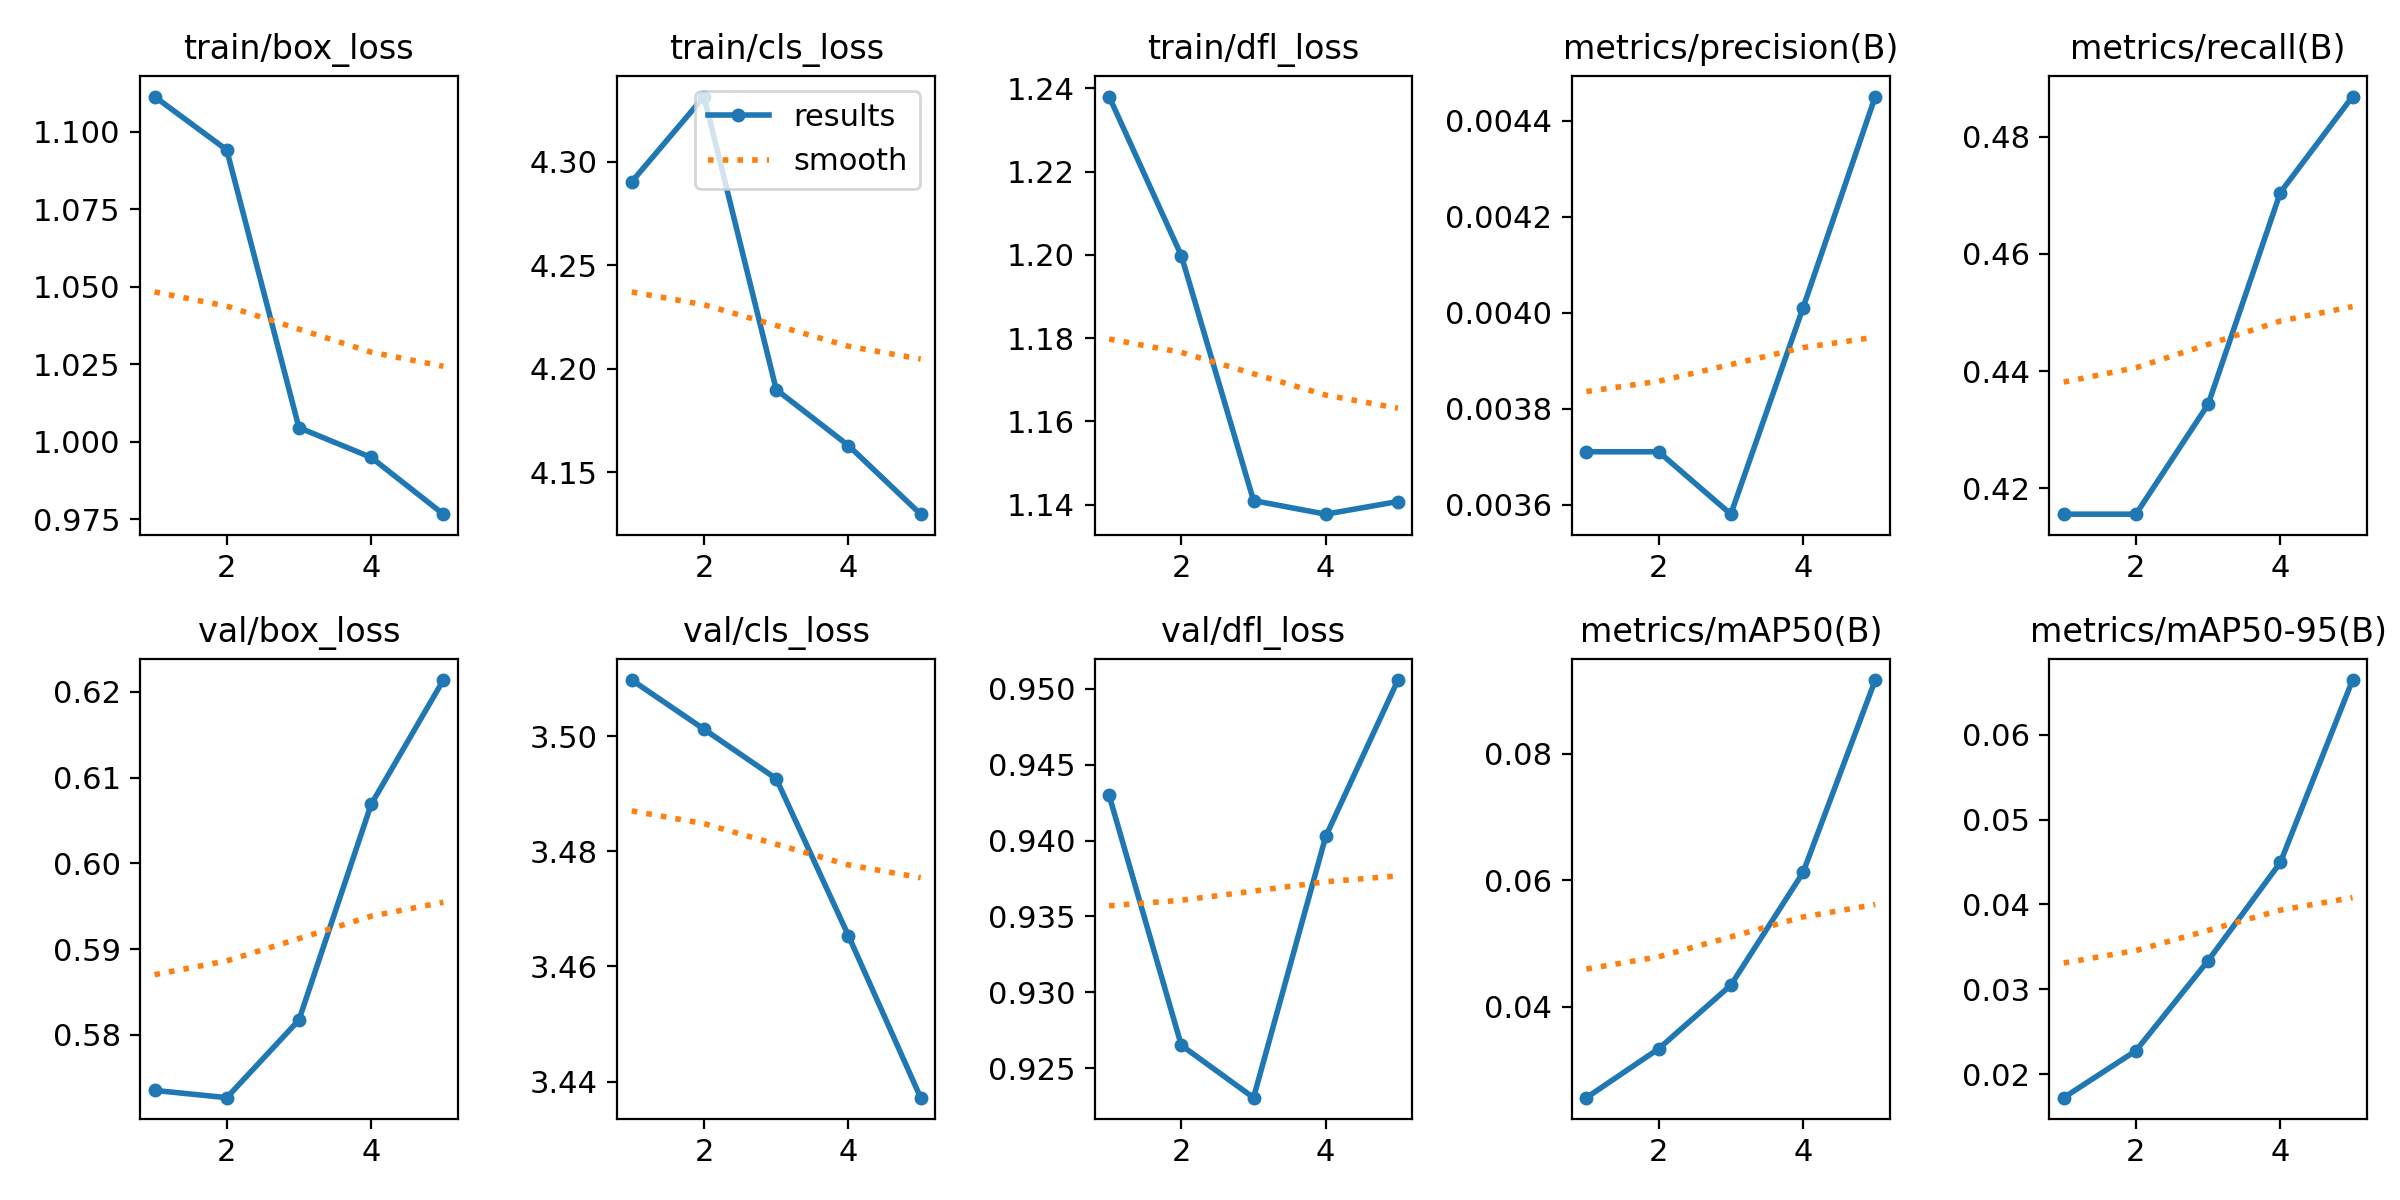

Source data for this figure (header and first rows):
epoch, time, train/box_loss, train/cls_loss, train/dfl_loss, metrics/precision(B), metrics/recall(B), metrics/mAP50(B), metrics/mAP50-95(B), val/box_loss, val/cls_loss, val/dfl_loss, lr/pg0, lr/pg1, lr/pg2
1, 2.893, 1.111, 4.29, 1.238, 0.00371, 0.4156, 0.02561, 0.01724, 0.5735, 3.51, 0.943, 0.07638, 0.0003814, 0.0003814
2, 5.073, 1.094, 4.331, 1.2, 0.00371, 0.4156, 0.03334, 0.02277, 0.5727, 3.501, 0.9265, 0.05162, 0.0006245, 0.0006245
3, 7.293, 1.005, 4.19, 1.141, 0.00358, 0.4343, 0.0434, 0.03338, 0.5817, 3.493, 0.9231, 0.02671, 0.0007103, 0.0007103
4, 9.5, 0.995, 4.163, 1.138, 0.00401, 0.4705, 0.06123, 0.04494, 0.6069, 3.465, 0.9403, 0.001639, 0.0006388, 0.0006388
5, 11.67, 0.9767, 4.13, 1.141, 0.00445, 0.4869, 0.09167, 0.06643, 0.6214, 3.437, 0.9506, 0.0003306, 0.0003306, 0.0003306
